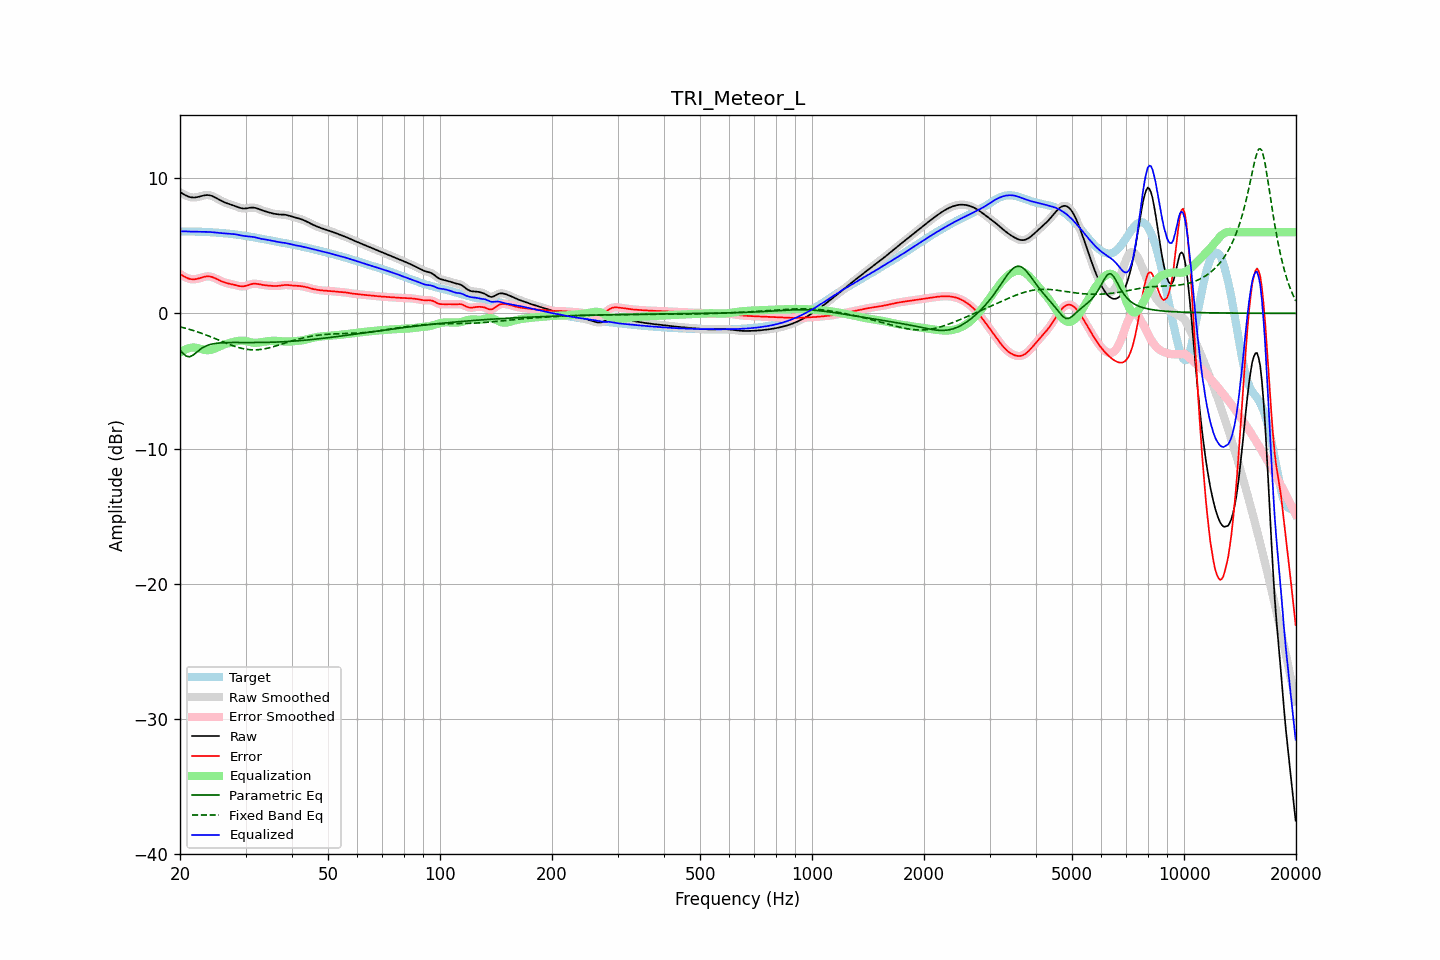

The data file committed next to this chart (first rows):
frequency, raw, error, smoothed, error_smoothed, equalization, parametric_eq, fixed_band_eq, equalized_raw, equalized_smoothed, target
20.00, 8.97, 2.91, 8.97, 2.91, -2.92, -2.71, -0.99, 6.04, 6.05, 6.06
20.20, 8.90, 2.84, 8.89, 2.84, -2.83, -2.84, -1.02, 6.06, 6.06, 6.06
20.40, 8.83, 2.77, 8.82, 2.77, -2.76, -2.97, -1.05, 6.07, 6.07, 6.06
20.61, 8.76, 2.70, 8.76, 2.70, -2.69, -3.07, -1.09, 6.07, 6.07, 6.06
20.81, 8.70, 2.64, 8.70, 2.64, -2.64, -3.17, -1.12, 6.06, 6.06, 6.06
21.02, 8.65, 2.59, 8.65, 2.59, -2.59, -3.19, -1.15, 6.05, 6.05, 6.06
21.23, 8.60, 2.55, 8.61, 2.55, -2.56, -3.21, -1.19, 6.05, 6.05, 6.06
21.44, 8.58, 2.53, 8.58, 2.53, -2.54, -3.16, -1.22, 6.04, 6.04, 6.05
21.66, 8.57, 2.52, 8.57, 2.52, -2.53, -3.10, -1.26, 6.05, 6.04, 6.05
21.87, 8.57, 2.52, 8.57, 2.52, -2.53, -3.00, -1.30, 6.04, 6.04, 6.05
22.09, 8.58, 2.54, 8.58, 2.54, -2.54, -2.91, -1.33, 6.04, 6.04, 6.05
22.31, 8.60, 2.56, 8.60, 2.56, -2.57, -2.81, -1.37, 6.04, 6.04, 6.04
22.54, 8.63, 2.59, 8.63, 2.59, -2.60, -2.71, -1.41, 6.04, 6.04, 6.04
22.76, 8.66, 2.63, 8.67, 2.63, -2.63, -2.62, -1.46, 6.03, 6.03, 6.04
22.99, 8.70, 2.67, 8.70, 2.67, -2.66, -2.54, -1.50, 6.03, 6.03, 6.03
23.22, 8.72, 2.70, 8.72, 2.70, -2.69, -2.48, -1.54, 6.03, 6.03, 6.03
23.45, 8.74, 2.72, 8.74, 2.72, -2.71, -2.42, -1.59, 6.03, 6.03, 6.02
23.69, 8.75, 2.73, 8.75, 2.73, -2.72, -2.37, -1.63, 6.03, 6.02, 6.01
23.92, 8.74, 2.73, 8.74, 2.73, -2.72, -2.33, -1.68, 6.02, 6.02, 6.01
24.16, 8.72, 2.72, 8.72, 2.72, -2.70, -2.30, -1.73, 6.01, 6.01, 6.00
24.40, 8.68, 2.68, 8.68, 2.68, -2.68, -2.27, -1.77, 6.00, 6.00, 5.99
24.65, 8.63, 2.64, 8.63, 2.64, -2.64, -2.24, -1.82, 5.99, 5.99, 5.99
24.89, 8.57, 2.59, 8.57, 2.59, -2.59, -2.22, -1.87, 5.98, 5.98, 5.98
25.14, 8.50, 2.53, 8.50, 2.53, -2.53, -2.21, -1.92, 5.97, 5.97, 5.97
25.39, 8.43, 2.47, 8.43, 2.47, -2.48, -2.19, -1.97, 5.95, 5.95, 5.96
25.65, 8.37, 2.42, 8.37, 2.42, -2.42, -2.18, -2.02, 5.94, 5.94, 5.95
25.91, 8.30, 2.36, 8.30, 2.36, -2.37, -2.18, -2.07, 5.93, 5.93, 5.94
26.16, 8.24, 2.32, 8.25, 2.32, -2.33, -2.17, -2.12, 5.92, 5.92, 5.93
26.43, 8.19, 2.28, 8.19, 2.28, -2.28, -2.16, -2.17, 5.91, 5.91, 5.92
26.69, 8.15, 2.24, 8.15, 2.24, -2.25, -2.16, -2.21, 5.90, 5.90, 5.91
26.96, 8.11, 2.21, 8.11, 2.21, -2.21, -2.16, -2.26, 5.89, 5.90, 5.90
27.23, 8.07, 2.19, 8.07, 2.19, -2.18, -2.16, -2.31, 5.89, 5.89, 5.88
27.50, 8.03, 2.16, 8.03, 2.16, -2.15, -2.15, -2.35, 5.88, 5.88, 5.87
27.77, 7.99, 2.13, 7.99, 2.13, -2.12, -2.15, -2.39, 5.87, 5.87, 5.86
28.05, 7.95, 2.10, 7.95, 2.10, -2.09, -2.15, -2.44, 5.85, 5.85, 5.84
28.33, 7.90, 2.07, 7.90, 2.07, -2.06, -2.15, -2.47, 5.84, 5.84, 5.83
28.62, 7.85, 2.04, 7.85, 2.04, -2.04, -2.15, -2.51, 5.81, 5.81, 5.81
28.90, 7.81, 2.02, 7.81, 2.02, -2.02, -2.15, -2.54, 5.79, 5.79, 5.80
29.19, 7.78, 2.00, 7.78, 2.00, -2.01, -2.15, -2.58, 5.77, 5.76, 5.78
29.48, 7.76, 1.99, 7.76, 2.00, -2.02, -2.15, -2.60, 5.74, 5.74, 5.76
29.78, 7.75, 2.01, 7.75, 2.01, -2.03, -2.16, -2.63, 5.73, 5.72, 5.74
30.08, 7.76, 2.04, 7.76, 2.04, -2.05, -2.16, -2.65, 5.71, 5.71, 5.72
30.38, 7.78, 2.07, 7.78, 2.07, -2.08, -2.16, -2.67, 5.70, 5.70, 5.71
30.68, 7.80, 2.12, 7.80, 2.11, -2.11, -2.16, -2.68, 5.69, 5.69, 5.68
30.99, 7.82, 2.15, 7.82, 2.15, -2.14, -2.16, -2.69, 5.68, 5.68, 5.66
31.30, 7.82, 2.18, 7.82, 2.18, -2.16, -2.16, -2.70, 5.66, 5.66, 5.64
31.61, 7.82, 2.19, 7.81, 2.19, -2.17, -2.16, -2.70, 5.64, 5.64, 5.62
31.93, 7.79, 2.19, 7.79, 2.19, -2.18, -2.16, -2.70, 5.62, 5.61, 5.60
32.24, 7.76, 2.18, 7.76, 2.18, -2.17, -2.16, -2.69, 5.58, 5.58, 5.58
32.57, 7.72, 2.16, 7.72, 2.16, -2.16, -2.15, -2.68, 5.56, 5.56, 5.56
32.89, 7.67, 2.14, 7.67, 2.14, -2.14, -2.15, -2.67, 5.53, 5.53, 5.53
33.22, 7.63, 2.11, 7.63, 2.11, -2.12, -2.15, -2.65, 5.50, 5.50, 5.51
33.55, 7.58, 2.09, 7.58, 2.09, -2.10, -2.15, -2.64, 5.48, 5.48, 5.49
33.89, 7.54, 2.08, 7.54, 2.08, -2.08, -2.15, -2.61, 5.46, 5.46, 5.47
34.23, 7.51, 2.06, 7.51, 2.06, -2.06, -2.15, -2.59, 5.44, 5.44, 5.44
34.57, 7.47, 2.05, 7.47, 2.05, -2.05, -2.14, -2.56, 5.42, 5.42, 5.42
34.92, 7.44, 2.04, 7.44, 2.04, -2.04, -2.14, -2.53, 5.40, 5.40, 5.40
35.27, 7.41, 2.03, 7.41, 2.03, -2.03, -2.14, -2.50, 5.38, 5.38, 5.38
35.62, 7.38, 2.03, 7.38, 2.03, -2.03, -2.13, -2.47, 5.35, 5.35, 5.36
35.97, 7.36, 2.02, 7.36, 2.02, -2.03, -2.13, -2.43, 5.33, 5.33, 5.33
... 635 more rows
